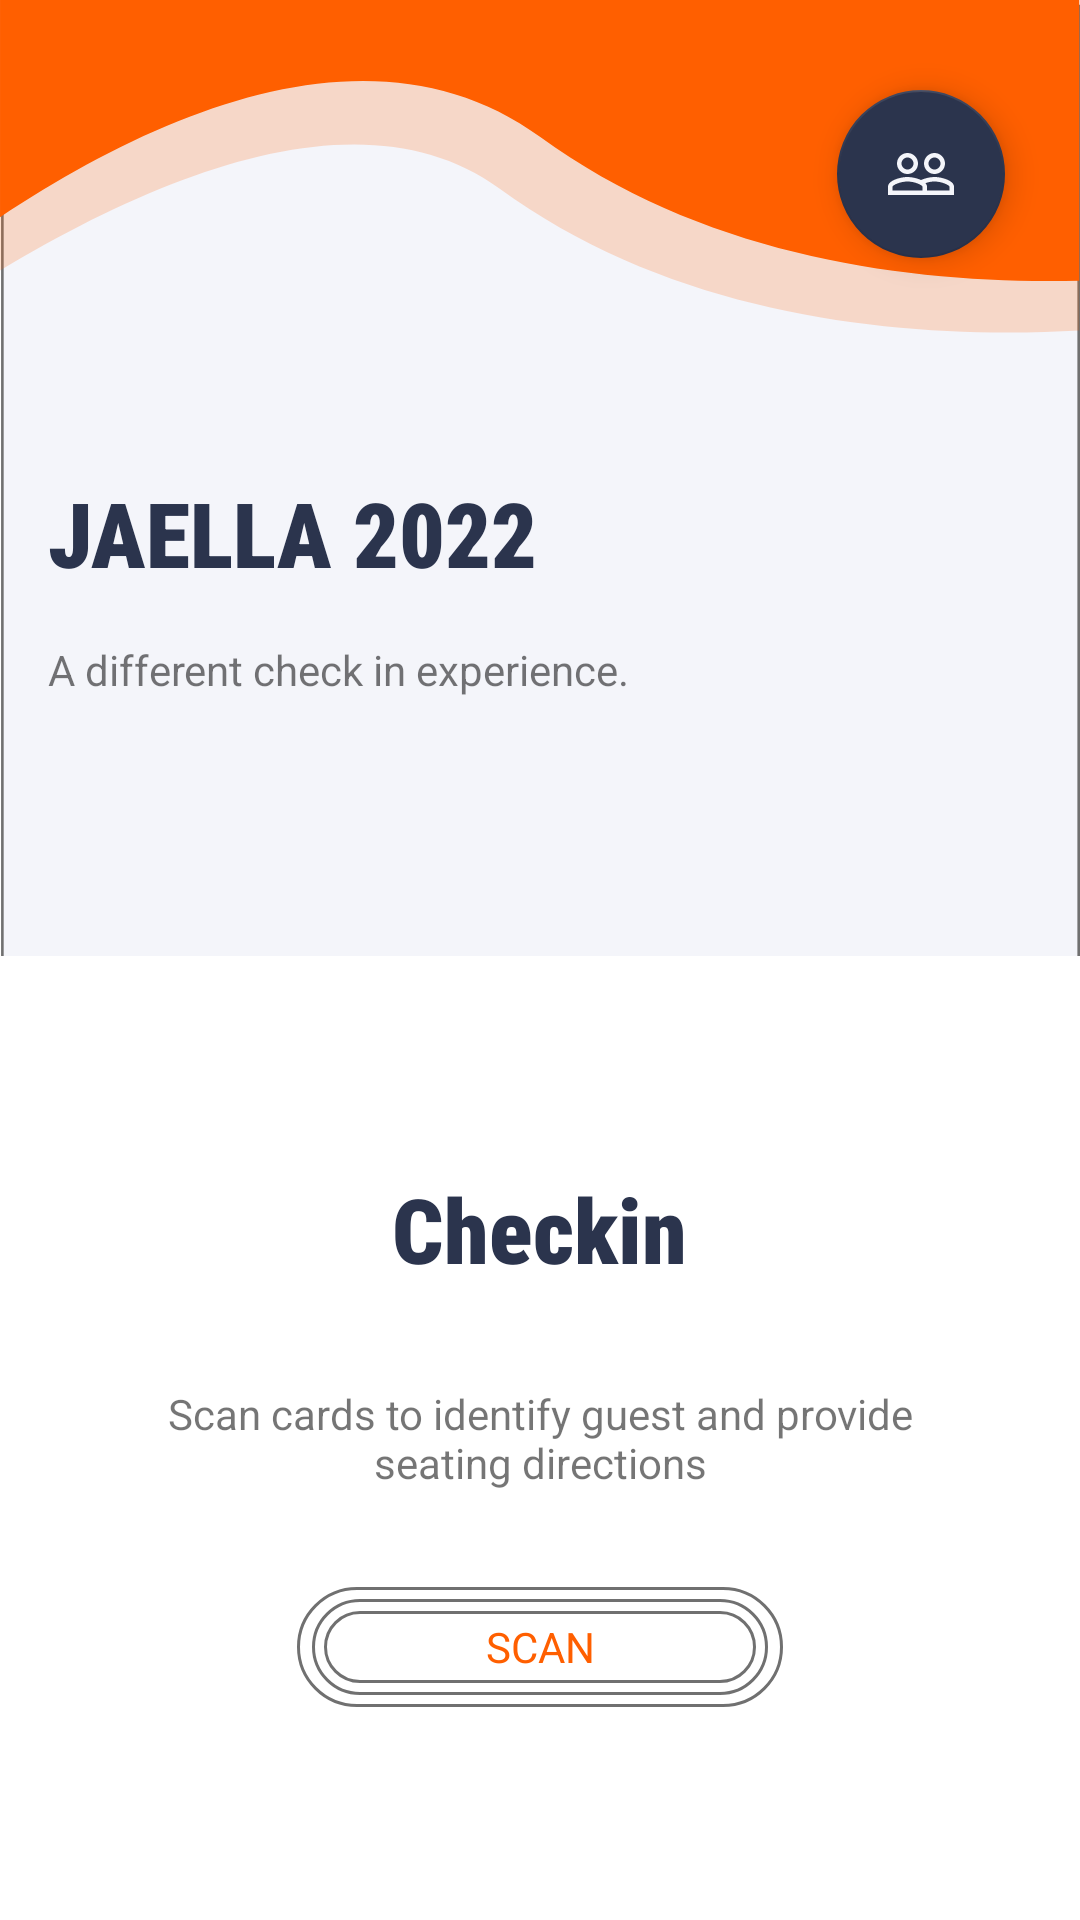

Reconstruct the res/layout file that produces this screen, plus the resources it refers to.
<!-- AndroidManifest.xml: application theme Theme.Querida -->
<!-- res/layout/activity_landing.xml -->
<?xml version="1.0" encoding="utf-8"?>
<androidx.coordinatorlayout.widget.CoordinatorLayout
    xmlns:android="http://schemas.android.com/apk/res/android"
    xmlns:app="http://schemas.android.com/apk/res-auto"
    xmlns:tools="http://schemas.android.com/tools"
    android:layout_width="match_parent"
    android:layout_height="match_parent"
    tools:context=".Landing"
    android:gravity="center"
    android:orientation="vertical"
    android:background="@drawable/landing_bg">


    <androidx.appcompat.widget.LinearLayoutCompat
        android:layout_width="match_parent"
        android:layout_height="match_parent"
        android:orientation="vertical"
        android:gravity="center">
        <Space
            android:layout_width="match_parent"
            android:layout_height="wrap_content"
            android:layout_weight="1"/>

        <TextView
            android:layout_width="match_parent"
            android:layout_height="wrap_content"
            android:text="JAELLA 2022"
            android:textSize="30sp"
            android:padding="@dimen/fab_margin"
            android:fontFamily="sans-serif-condensed-medium"
            android:textFontWeight="900"
            android:textColor="@color/dark_secondary"/>

        <TextView
            android:layout_width="match_parent"
            android:layout_height="wrap_content"
            android:paddingLeft="@dimen/fab_margin"
            android:text="A different check in experience."/>



        <androidx.recyclerview.widget.RecyclerView
            android:layout_width="match_parent"
            android:layout_height="wrap_content"
            android:id="@+id/listView"
            android:padding="18dp"/>

        <Space
            android:layout_width="match_parent"
            android:layout_height="50dp"
            />

        <androidx.appcompat.widget.LinearLayoutCompat
            android:layout_width="match_parent"
            android:layout_height="wrap_content"
            android:orientation="vertical"
            android:layout_gravity="center"
            android:gravity="center"
            android:background="@color/white"
            android:layout_weight="1">

            <TextView
                android:layout_width="wrap_content"
                android:layout_height="wrap_content"
                android:text="Checkin"
                android:textSize="30sp"
                android:fontFamily="sans-serif-condensed-medium"
                android:textFontWeight="900"
                android:textColor="@color/dark_secondary"/>

            <TextView
                android:layout_width="wrap_content"
                android:layout_height="wrap_content"
                android:layout_margin="@dimen/fab_margin"
                android:padding="@dimen/fab_margin"
                android:gravity="center"
                android:text="Scan cards to identify guest and provide seating directions"/>

            <TextView
                android:id="@+id/btnScan"
                android:layout_width="wrap_content"
                android:layout_height="wrap_content"
                android:gravity="center"
                android:text="SCAN"
                android:textColor="@color/orange_primary"
                android:background="@drawable/scan_btn"
                />

        </androidx.appcompat.widget.LinearLayoutCompat>

        <androidx.cardview.widget.CardView
            android:layout_width="match_parent"
            android:layout_height="wrap_content"
            app:cardElevation="10dp"
            app:cardUseCompatPadding="true"
            android:padding="10dp"
            android:layout_margin="10dp"
            app:cardCornerRadius="6dp"
            android:visibility="gone">

            <androidx.appcompat.widget.LinearLayoutCompat
                android:layout_width="match_parent"
                android:layout_height="wrap_content"
                android:orientation="vertical"
                android:layout_gravity="center"
                android:gravity="center">
                <TextView
                    android:layout_width="wrap_content"
                    android:layout_height="wrap_content"
                    android:text="Attendance Statistics"
                    android:textSize="20sp"
                    android:padding="10dp"/>

                <androidx.appcompat.widget.LinearLayoutCompat
                    android:layout_width="match_parent"
                    android:layout_height="wrap_content"
                    android:orientation="horizontal"
                    android:padding="8dp">

                    <androidx.appcompat.widget.LinearLayoutCompat
                        android:layout_width="wrap_content"
                        android:layout_height="wrap_content"
                        android:orientation="vertical"
                        android:gravity="center"
                        android:layout_weight="1">

                        <TextView
                            android:layout_width="wrap_content"
                            android:layout_height="wrap_content"
                            android:textSize="30sp"
                            android:text="234"
                            android:fontFamily="sans-serif-condensed-medium"
                            android:textColor="@color/orange_primary"
                            android:textStyle="bold"/>
                        <TextView
                            android:layout_width="wrap_content"
                            android:layout_height="wrap_content"
                            android:textSize="16sp"
                            android:text="Friends"/>

                    </androidx.appcompat.widget.LinearLayoutCompat>

                    <androidx.appcompat.widget.LinearLayoutCompat
                        android:layout_width="wrap_content"
                        android:layout_height="wrap_content"
                        android:orientation="vertical"
                        android:gravity="center"
                        android:layout_weight="1">

                        <TextView
                            android:layout_width="wrap_content"
                            android:layout_height="wrap_content"
                            android:textSize="30sp"
                            android:text="234"
                            android:textColor="@color/dark_secondary"
                            android:fontFamily="sans-serif-condensed-medium"
                            android:textStyle="bold"/>
                        <TextView
                            android:layout_width="wrap_content"
                            android:layout_height="wrap_content"
                            android:textSize="16sp"
                            android:text="Groom's"/>

                    </androidx.appcompat.widget.LinearLayoutCompat>

                    <androidx.appcompat.widget.LinearLayoutCompat
                        android:layout_width="wrap_content"
                        android:layout_height="wrap_content"
                        android:orientation="vertical"
                        android:gravity="center"
                        android:layout_weight="1">

                        <TextView
                            android:layout_width="wrap_content"
                            android:layout_height="wrap_content"
                            android:textSize="30sp"
                            android:text="234"
                            android:textColor="@color/dark_secondary"
                            android:fontFamily="sans-serif-condensed-medium"
                            android:textStyle="bold"/>
                        <TextView
                            android:layout_width="wrap_content"
                            android:layout_height="wrap_content"
                            android:textSize="16sp"
                            android:text="Bride's"/>

                    </androidx.appcompat.widget.LinearLayoutCompat>

                    <androidx.appcompat.widget.LinearLayoutCompat
                        android:layout_width="wrap_content"
                        android:layout_height="wrap_content"
                        android:orientation="vertical"
                        android:gravity="center"
                        android:layout_weight="1">

                        <TextView
                            android:layout_width="wrap_content"
                            android:layout_height="wrap_content"
                            android:textSize="30sp"
                            android:text="234"
                            android:textColor="@color/dark_secondary"
                            android:fontFamily="sans-serif-condensed-medium"
                            android:textStyle="bold"/>
                        <TextView
                            android:layout_width="wrap_content"
                            android:layout_height="wrap_content"
                            android:textSize="16sp"
                            android:text="Unknown"/>

                    </androidx.appcompat.widget.LinearLayoutCompat>

                </androidx.appcompat.widget.LinearLayoutCompat>

            </androidx.appcompat.widget.LinearLayoutCompat>

        </androidx.cardview.widget.CardView>
    </androidx.appcompat.widget.LinearLayoutCompat>

    <com.google.android.material.floatingactionbutton.FloatingActionButton
        android:id="@+id/fab"
        android:layout_width="wrap_content"
        android:layout_height="wrap_content"
        android:layout_marginTop="30dp"
        android:layout_marginEnd="25dp"
        android:layout_gravity="end"
        android:src="@drawable/ic_baseline_people_outline_24"
        />




</androidx.coordinatorlayout.widget.CoordinatorLayout>
<!-- resources referenced by this layout -->
<resources>
  <color name="dark_secondary">#2B344D</color>
  <color name="orange_primary">#FF5F00</color>
  <color name="white">#FFFFFFFF</color>
  <dimen name="fab_margin">16dp</dimen>
  <!-- drawable ic_baseline_people_outline_24 (drawable) -->
  <vector android:height="24dp" android:tint="#F4F5FA"
      android:viewportHeight="24" android:viewportWidth="24"
      android:width="24dp" xmlns:android="http://schemas.android.com/apk/res/android">
      <path android:fillColor="@android:color/white" android:pathData="M16.5,13c-1.2,0 -3.07,0.34 -4.5,1 -1.43,-0.67 -3.3,-1 -4.5,-1C5.33,13 1,14.08 1,16.25L1,19h22v-2.75c0,-2.17 -4.33,-3.25 -6.5,-3.25zM12.5,17.5h-10v-1.25c0,-0.54 2.56,-1.75 5,-1.75s5,1.21 5,1.75v1.25zM21.5,17.5L14,17.5v-1.25c0,-0.46 -0.2,-0.86 -0.52,-1.22 0.88,-0.3 1.96,-0.53 3.02,-0.53 2.44,0 5,1.21 5,1.75v1.25zM7.5,12c1.93,0 3.5,-1.57 3.5,-3.5S9.43,5 7.5,5 4,6.57 4,8.5 5.57,12 7.5,12zM7.5,6.5c1.1,0 2,0.9 2,2s-0.9,2 -2,2 -2,-0.9 -2,-2 0.9,-2 2,-2zM16.5,12c1.93,0 3.5,-1.57 3.5,-3.5S18.43,5 16.5,5 13,6.57 13,8.5s1.57,3.5 3.5,3.5zM16.5,6.5c1.1,0 2,0.9 2,2s-0.9,2 -2,2 -2,-0.9 -2,-2 0.9,-2 2,-2z"/>
  </vector>
  <!-- drawable landing_bg (drawable) -->
  <vector xmlns:android="http://schemas.android.com/apk/res/android"
      android:width="414.41dp"
      android:height="898.28dp"
      android:viewportWidth="414.41"
      android:viewportHeight="898.28">
    <path
        android:pathData="M0.41,2.28h414v896h-414z"
        android:strokeWidth="1"
        android:fillColor="#f4f5fa"
        android:strokeColor="#00000000"/>
    <path
        android:pathData="M0.91,2.78h413v895h-413z"
        android:strokeWidth="1"
        android:fillColor="#00000000"
        android:strokeColor="#707070"/>
    <group>
      <clip-path
          android:pathData="M0.01,0l414.12,0l0,194.06l-414.12,0z"/>
      <path
          android:pathData="M493.86,141.39s-179.94,55.58 -302.25,-53.18 -402.02,248.15 -402.02,248.15l345.58,-636.94L608.58,-69.95Z"
          android:strokeAlpha="0.2"
          android:fillColor="#ff5f00"
          android:fillAlpha="0.2"/>
      <path
          android:pathData="M509.57,117.3s-179.94,55.58 -302.25,-53.18 -321.59,155.46 -321.59,155.46l265.15,-544.26L624.29,-94.05Z"
          android:fillColor="#ff5f00"/>
    </group>
  </vector>
  <style name="Theme.Querida" parent="Theme.MaterialComponents.DayNight.DarkActionBar">
          
          <item name="colorPrimary">@color/orange_primary</item>
          <item name="colorPrimaryVariant">@color/orange_light</item>
          <item name="colorOnPrimary">@color/white</item>
          
          <item name="colorSecondary">@color/dark_secondary</item>
          <item name="colorSecondaryVariant">@color/dark_secondary</item>
          <item name="colorOnSecondary">@color/color_light</item>
          
          <item name="android:statusBarColor">?attr/colorPrimaryVariant</item>
          
      </style>
  <color name="orange_light">#FF5F00</color>
  <color name="color_light">#F4F5FA</color>
</resources>
